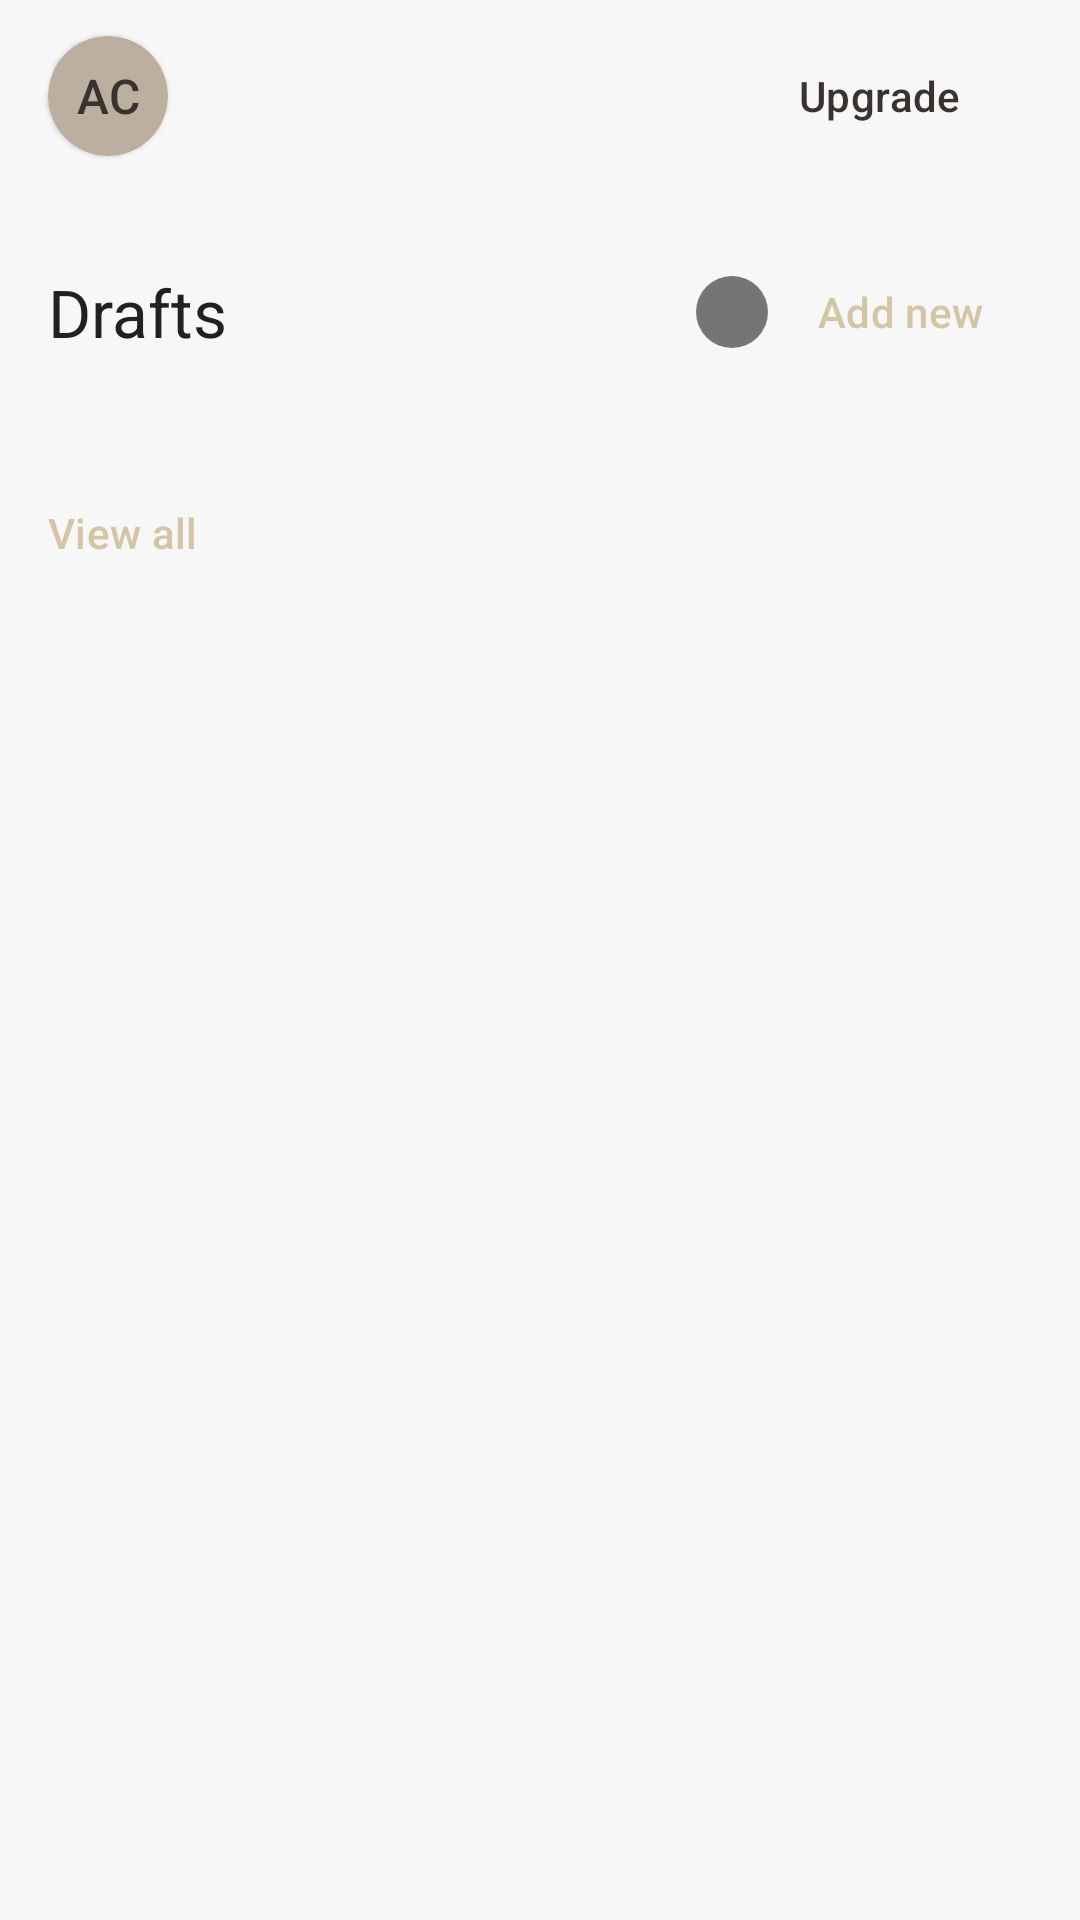

Android layout source for this screen:
<!-- AndroidManifest.xml: application theme Theme.Stylus -->
<!-- res/layout/activity_home.xml -->
<?xml version="1.0" encoding="utf-8"?>
<androidx.coordinatorlayout.widget.CoordinatorLayout xmlns:android="http://schemas.android.com/apk/res/android"
    xmlns:app="http://schemas.android.com/apk/res-auto"
    xmlns:tools="http://schemas.android.com/tools"
    android:layout_width="match_parent"
    android:layout_height="match_parent"
    android:fitsSystemWindows="true"
    tools:context=".ui.HomeActivity">

    <com.google.android.material.appbar.AppBarLayout
        android:id="@+id/homeAppBar"
        android:layout_width="match_parent"
        android:layout_height="wrap_content"
        android:background="?attr/colorSurface"
        app:elevation="0dp">

        <com.google.android.material.appbar.MaterialToolbar
            android:id="@+id/homeToolbar"
            style="?attr/toolbarStyle"
            android:layout_width="match_parent"
            android:layout_height="?attr/actionBarSize">

            
            <com.google.android.material.card.MaterialCardView
                android:id="@+id/profileIconContainer"
                android:layout_width="40dp"
                android:layout_height="40dp"
                android:layout_gravity="start|center_vertical"
                app:cardCornerRadius="20dp"
                app:cardBackgroundColor="?attr/colorPrimaryContainer"
                app:strokeWidth="0dp"
                android:layout_marginStart="16dp">
                <TextView
                    android:id="@+id/profileInitials"
                    android:layout_width="match_parent"
                    android:layout_height="match_parent"
                    android:gravity="center"
                    android:text="@string/ac"
                    android:textAppearance="?attr/textAppearanceTitleMedium"
                    android:textColor="?attr/colorOnPrimaryContainer"/>
            </com.google.android.material.card.MaterialCardView>

            
            <Button
                android:id="@+id/buttonUpgrade"
                style="@style/Widget.Material3.Button.ElevatedButton"
                android:layout_width="wrap_content"
                android:layout_height="wrap_content"
                android:layout_gravity="end|center_vertical"
                android:text="@string/button_upgrade"
                android:backgroundTint="@color/upgrade_button_light_bg"
                android:textColor="@color/upgrade_button_text"
                android:layout_marginEnd="16dp"
                app:cornerRadius="20dp"/>

        </com.google.android.material.appbar.MaterialToolbar>
    </com.google.android.material.appbar.AppBarLayout>

    <androidx.core.widget.NestedScrollView
        android:layout_width="match_parent"
        android:layout_height="match_parent"
        app:layout_behavior="@string/appbar_scrolling_view_behavior">

        <LinearLayout
            android:layout_width="match_parent"
            android:layout_height="wrap_content"
            android:orientation="vertical"
            android:padding="16dp">

            
            <LinearLayout
                android:layout_width="match_parent"
                android:layout_height="wrap_content"
                android:orientation="horizontal"
                android:gravity="center_vertical"
                android:layout_marginBottom="8dp">
                <TextView
                    android:layout_width="0dp"
                    android:layout_height="wrap_content"
                    android:layout_weight="1"
                    android:text="@string/title_drafts"
                    android:textAppearance="?attr/textAppearanceTitleLarge"
                    android:textColor="?attr/colorOnBackground"/>
                <ImageButton
                    android:id="@+id/buttonInfoDrafts"
                    android:layout_width="wrap_content"
                    android:layout_height="wrap_content"
                    android:src="@drawable/ic_info_outline"
                    android:background="?attr/selectableItemBackgroundBorderless"
                    android:contentDescription="@string/desc_info"
                    app:tint="?attr/colorOnSurfaceVariant"
                    android:layout_marginStart="8dp"/>
                <Button
                    android:id="@+id/buttonAddNewDraft"
                    style="@style/Widget.Material3.Button.TextButton"
                    android:layout_width="wrap_content"
                    android:layout_height="wrap_content"
                    android:text="@string/button_add_new"
                    android:textColor="?attr/colorPrimary"
                    app:icon="@drawable/ic_add_circle"
                    app:iconTint="?attr/colorPrimary"/>
            </LinearLayout>

            <androidx.recyclerview.widget.RecyclerView
                android:id="@+id/recyclerViewDrafts"
                android:layout_width="match_parent"
                android:layout_height="wrap_content"
                android:orientation="horizontal"
                app:layoutManager="androidx.recyclerview.widget.LinearLayoutManager"
                tools:listitem="@layout/item_draft_card_home"
                tools:itemCount="3"
                android:clipToPadding="false"
                android:paddingEnd="8dp"
                android:layout_marginBottom="24dp"/>

            <TextView
                android:id="@+id/textViewViewAllDrafts"
                android:layout_width="wrap_content"
                android:layout_height="wrap_content"
                android:text="@string/text_view_all"
                android:textAppearance="?attr/textAppearanceLabelLarge"
                android:textColor="?attr/colorPrimary"
                android:layout_gravity="start"
                android:paddingVertical="8dp"
                android:layout_marginBottom="24dp"/>


            
            <androidx.recyclerview.widget.RecyclerView
                android:id="@+id/recyclerViewSettings"
                android:layout_width="match_parent"
                android:layout_height="wrap_content"
                app:layoutManager="androidx.recyclerview.widget.LinearLayoutManager"
                tools:listitem="@layout/item_setting_entry_home"
                tools:itemCount="5"/>
        </LinearLayout>
    </androidx.core.widget.NestedScrollView>

</androidx.coordinatorlayout.widget.CoordinatorLayout>
<!-- res/layout/item_draft_card_home.xml (included above) -->
<?xml version="1.0" encoding="utf-8"?>
<com.google.android.material.card.MaterialCardView xmlns:android="http://schemas.android.com/apk/res/android"
    xmlns:app="http://schemas.android.com/apk/res-auto"
    xmlns:tools="http://schemas.android.com/tools"
    style="?attr/materialCardViewStyle"
    android:layout_width="160dp"
    android:layout_height="180dp"
    android:layout_marginEnd="12dp"
    android:layout_marginBottom="4dp">

    <androidx.constraintlayout.widget.ConstraintLayout
        android:layout_width="match_parent"
        android:layout_height="match_parent"
        android:padding="12dp">

        <TextView
            android:id="@+id/textViewDraftContentPreview"
            android:layout_width="0dp"
            android:layout_height="0dp"
            android:layout_marginBottom="8dp"
            android:ellipsize="end"
            android:maxLines="6"
            android:textAppearance="?attr/textAppearanceBodyMedium"
            android:textColor="?attr/colorOnSurface"
            app:layout_constraintBottom_toTopOf="@+id/textViewDraftDate"
            app:layout_constraintEnd_toEndOf="parent"
            app:layout_constraintStart_toStartOf="parent"
            app:layout_constraintTop_toTopOf="parent"
            tools:text="He goes to school. Some more text to fill up space and see how it wraps around..." />

        <TextView
            android:id="@+id/textViewDraftDate"
            android:layout_width="0dp"
            android:layout_height="wrap_content"
            android:textAppearance="?attr/textAppearanceCaption"
            android:textColor="?attr/colorOnSurfaceVariant"
            app:layout_constraintBottom_toBottomOf="parent"
            app:layout_constraintEnd_toStartOf="@+id/buttonDraftOptions"
            app:layout_constraintStart_toStartOf="parent"
            tools:text="Today" />

        <ImageButton
            android:id="@+id/buttonDraftOptions"
            android:layout_width="wrap_content"
            android:layout_height="wrap_content"
            android:background="?attr/selectableItemBackgroundBorderless"
            android:contentDescription="@string/desc_draft_options"
            android:src="@drawable/ic_more_vert"
            app:layout_constraintBottom_toBottomOf="parent"
            app:layout_constraintEnd_toEndOf="parent"
            app:layout_constraintTop_toTopOf="@+id/textViewDraftDate"
            app:tint="?attr/colorOnSurfaceVariant" /> 

    </androidx.constraintlayout.widget.ConstraintLayout>
</com.google.android.material.card.MaterialCardView>
<!-- res/layout/item_setting_entry_home.xml (included above) -->
<?xml version="1.0" encoding="utf-8"?>
<LinearLayout xmlns:android="http://schemas.android.com/apk/res/android"
    xmlns:app="http://schemas.android.com/apk/res-auto"
    xmlns:tools="http://schemas.android.com/tools"
    android:layout_width="match_parent"
    android:layout_height="wrap_content"
    android:orientation="horizontal"
    android:paddingVertical="12dp"
    android:gravity="center_vertical"
    android:background="?attr/selectableItemBackground">

    <ImageView
        android:id="@+id/imageViewSettingIcon"
        android:layout_width="24dp"
        android:layout_height="24dp"
        tools:src="@drawable/ic_settings_sliders"
        app:tint="?attr/colorPrimary"/>

    <LinearLayout
        android:layout_width="0dp"
        android:layout_height="wrap_content"
        android:layout_weight="1"
        android:orientation="vertical"
        android:layout_marginStart="16dp">

        <TextView
            android:id="@+id/textViewSettingTitle"
            android:layout_width="wrap_content"
            android:layout_height="wrap_content"
            tools:text="Settings"
            android:textAppearance="?attr/textAppearanceBodyLarge"
            android:textColor="?attr/colorOnBackground"/>

        <TextView
            android:id="@+id/textViewSettingSubtitle"
            android:layout_width="wrap_content"
            android:layout_height="wrap_content"
            tools:text="Turn off Grammarly in specific apps"
            android:textAppearance="?attr/textAppearanceBodySmall"
            android:textColor="?attr/colorOnSurfaceVariant"
            android:visibility="gone"
            tools:visibility="visible"/>
    </LinearLayout>

    <ImageView
        android:id="@+id/imageViewSettingChevron"
        android:layout_width="wrap_content"
        android:layout_height="wrap_content"
        android:src="@drawable/ic_chevron_right"
        app:tint="?attr/colorOnSurfaceVariant"
        android:visibility="gone"
        tools:visibility="visible"/> 

</LinearLayout>
<!-- resources referenced by this layout -->
<resources>
  <color name="upgrade_button_light_bg">#FAEBCD</color>
  <color name="upgrade_button_text">@color/text_on_beige</color>
  <!-- drawable ic_add_circle (drawable) -->
  <?xml version="1.0" encoding="utf-8"?>
  <shape xmlns:android="http://schemas.android.com/apk/res/android"
      android:shape="oval">
      <solid android:color="?attr/colorPrimaryContainer" />
      <size
          android:width="24dp"
          android:height="24dp" />
  </shape>
  <!-- drawable ic_info_outline (drawable) -->
  <?xml version="1.0" encoding="utf-8"?>
  <shape xmlns:android="http://schemas.android.com/apk/res/android"
      android:shape="oval">
      <solid android:color="?attr/colorPrimaryContainer" /> 
      <size
          android:width="24dp"
          android:height="24dp" />
  </shape>
  <string name="ac">AC</string>
  <string name="button_add_new">Add new</string>
  <string name="button_upgrade">Upgrade</string>
  <string name="desc_draft_options">Draft options</string>
  <string name="desc_info">Information</string>
  <string name="text_view_all">View all</string>
  <string name="title_drafts">Drafts</string>
  <style name="Theme.Stylus" parent="Base.Theme.Stylus" />
  <color name="text_on_beige">#3A322F</color>
  <color name="beige_primary">#D4C5A7</color>
  <color name="beige_darker">#BCAFA0</color>
  <color name="accent_green_light">#A3D2CA</color>
  <color name="text_on_light">#212121</color>
  <color name="light_background">#F7F7F7</color>
  <color name="light_surface">#FFFFFF</color>
  <color name="text_on_light_secondary">#757575</color>
  <color name="error_color_light">#B00020</color>
  <color name="white">#FFFFFF</color>
  <style name="Widget.App.CardView.Light" parent="Widget.Material3.CardView.Elevated">
          <item name="cardBackgroundColor">@color/light_surface</item>
          <item name="cardElevation">1dp</item>
          <item name="cardCornerRadius">12dp</item>
          <item name="strokeColor">#E0E0E0</item>
          <item name="strokeWidth">1dp</item>
      </style>
  <style name="Widget.App.Toolbar.Light" parent="Widget.Material3.Toolbar.Surface">
          <item name="android:background">@color/light_background</item>
          <item name="titleTextColor">@color/text_on_light</item>
          <item name="navigationIconTint">@color/text_on_light</item> 
      </style>
  <style name="Widget.App.EditText.Light" parent="Widget.AppCompat.EditText">
          <item name="android:background">@drawable/edittext_rounded_bg_light</item>
          <item name="android:textColor">@color/text_on_light</item>
          <item name="android:textColorHint">@color/text_on_light_secondary</item>
          <item name="android:padding">16dp</item>
      </style>
  <style name="Widget.App.TextInputLayout.Light" parent="Widget.Material3.TextInputLayout.OutlinedBox">
          <item name="boxStrokeColor">@color/beige_primary</item>
          <item name="hintTextColor">@color/beige_primary</item>
      </style>
  <!-- drawable edittext_rounded_bg_light (drawable) -->
  <?xml version="1.0" encoding="utf-8"?>
  <shape xmlns:android="http://schemas.android.com/apk/res/android"
      android:shape="rectangle">
      <solid android:color="@color/light_surface" />
      <corners android:radius="8dp" />
      <stroke android:width="1dp" android:color="#E0E0E0" />
  </shape>
</resources>
